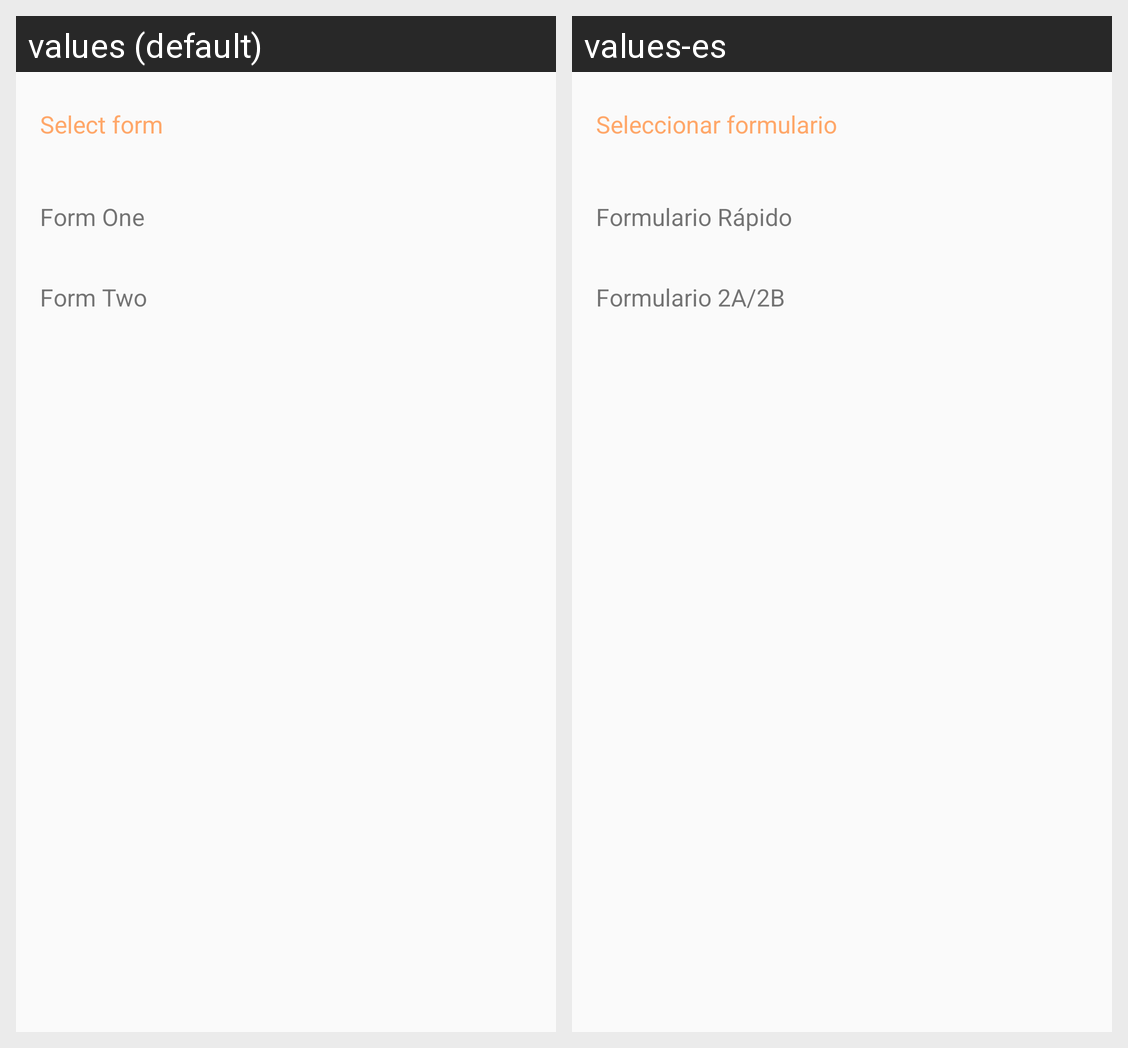

Locale-by-locale string values for the Android screen shown in this grid:
Android screen res/layout/layout_select_form.xml rendered under 2 locales, left to right: values (default), values-es. Device: Nexus 5 (rendered at 1080×1920; each locale shown at half size, 540×960, under a caption strip naming it); theme AppTheme.
Strings drawn on this screen, with the default value and each locale's value (text and hints the layout hard-codes, and strings that could not be matched under every locale, appear in the picture but are not listed):

select_form
  values: Select form
  values-es: Seleccionar formulario

form_one
  values: Form One
  values-es: Formulario Rápido

form_two
  values: Form Two
  values-es: Formulario 2A/2B
